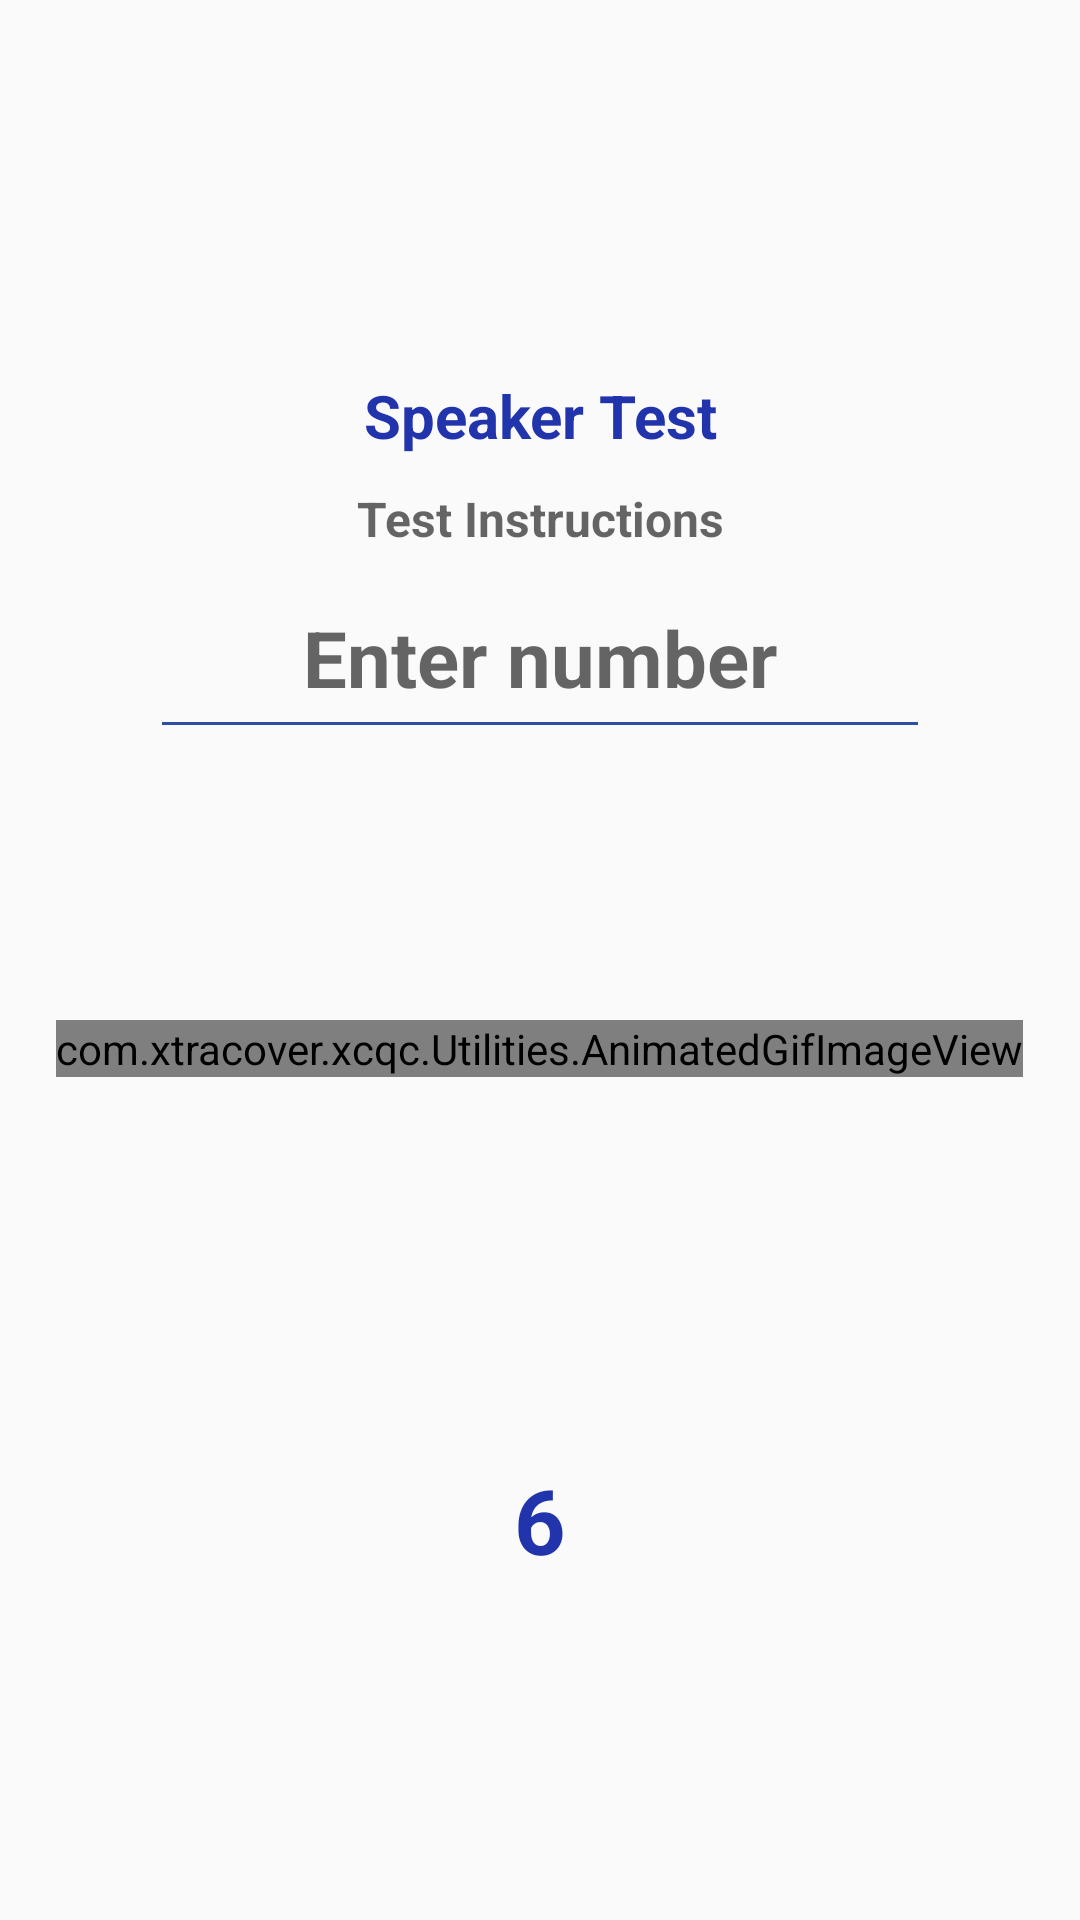

Write the Android layout XML for this screen, with the resource values it uses.
<!-- AndroidManifest.xml: application theme BaseTheme -->
<!-- res/layout/activity_audio_playback.xml -->
<?xml version="1.0" encoding="utf-8"?>
<LinearLayout xmlns:android="http://schemas.android.com/apk/res/android"
    xmlns:app="http://schemas.android.com/apk/res-auto"
    xmlns:tools="http://schemas.android.com/tools"
    android:layout_width="match_parent"
    android:layout_height="match_parent"
    android:orientation="vertical"
    tools:context=".AudioVideoTestAndRetestActivities.AudioPlaybackActivity">

    <ImageView
        android:id="@+id/imge_log"
        android:layout_width="150dp"
        android:layout_height="120dp"
        android:layout_gravity="center"
        android:src="@drawable/extracover_logo" />

    <TextView
        android:id="@+id/scanningHeaderBackCam"
        android:layout_width="match_parent"
        android:layout_height="wrap_content"
        android:layout_margin="5dp"
        android:gravity="center"
        android:text="Speaker Test"
        android:textAppearance="@style/Primarybold_Text20"
        android:textColor="#2234AC" />

    <TextView
        android:id="@+id/tvInstructions"
        android:layout_width="match_parent"
        android:layout_height="wrap_content"
        android:layout_margin="5dp"
        android:gravity="center"
        android:hint="Test Instructions"
        android:textAppearance="@style/Primarybold_Text16"
        android:textColor="#2234AC" />

    <TextView
        android:id="@+id/textViewLabelRandomNumber"
        android:layout_width="match_parent"
        android:layout_height="wrap_content"
        android:layout_margin="10dp"
        android:gravity="center"
        android:text="RandomNumber"
        android:textAppearance="@style/Primarybold_Text16"
        android:textColor="#2234AC"
        android:visibility="gone" />

    <EditText
        android:id="@+id/txtEditEnterNumber"
        android:layout_width="match_parent"
        android:layout_height="wrap_content"
        android:layout_marginLeft="50dp"
        android:layout_marginRight="50dp"
        android:gravity="center"
        android:hint="Enter number"
        android:inputType="number"
        android:maxLength="3"
        android:padding="13dp"
        android:textAppearance="@style/Primarybold_Text26"
        android:textColor="@color/black" />

    <LinearLayout
        android:layout_width="match_parent"
        android:layout_height="match_parent"
        android:gravity="top"
        android:orientation="vertical">

        <RelativeLayout
            android:layout_width="match_parent"
            android:layout_height="200dp"
            android:gravity="center"
            android:orientation="vertical">

            <ImageView
                android:id="@+id/centerImage"
                android:layout_width="80dp"
                android:layout_height="80dp"
                android:layout_centerInParent="true"
                android:layout_centerHorizontal="true"
                android:src="@drawable/scan_loudspeakerclear"
                app:tint="@color/Chocolate" />

            <com.xtracover.xcqc.Utilities.AnimatedGifImageView
                android:id="@+id/scanGIF"
                android:layout_width="wrap_content"
                android:layout_height="wrap_content"
                android:layout_centerInParent="true"
                android:layout_centerHorizontal="true" />

        </RelativeLayout>

        <TextView
            android:id="@+id/AudioText"
            android:layout_width="wrap_content"
            android:layout_height="wrap_content"
            android:layout_gravity="center_horizontal"
            android:layout_margin="5dp"
            android:gravity="center"
            android:hint=""
            android:textAppearance="@style/darkPrimarybold_Text16"
            android:textColor="#2234AC" />

        <TextView
            android:id="@+id/counterTextForButtons"
            android:layout_width="wrap_content"
            android:layout_height="wrap_content"
            android:layout_gravity="center_horizontal"
            android:layout_margin="5dp"
            android:text="6"
            android:textAppearance="@style/Primarybold_Text30"
            android:textColor="#2234AC" />

    </LinearLayout>
</LinearLayout>
<!-- resources referenced by this layout -->
<resources>
  <color name="Chocolate">#ff0000</color>
  <color name="black">#000000</color>
  <style name="Primarybold_Text16">
          <item name="android:fontFamily">sans-serif</item>
          <item name="android:textSize">16sp</item>
          <item name="android:color">#2f4fa7</item>
          <item name="android:textStyle">bold</item>
      </style>
  <style name="Primarybold_Text20">
          <item name="android:fontFamily">sans-serif</item>
          <item name="android:textSize">20sp</item>
          <item name="android:color">@color/colorPrimaryDark</item>
          <item name="android:textStyle">bold</item>
      </style>
  <style name="Primarybold_Text26">
          <item name="android:fontFamily">sans-serif</item>
          <item name="android:textSize">26sp</item>
          <item name="android:color">@color/colorPrimaryDark</item>
          <item name="android:textStyle">bold</item>
      </style>
  <style name="Primarybold_Text30">
          <item name="android:fontFamily">sans-serif</item>
          <item name="android:textSize">30sp</item>
          <item name="android:color">@color/colorPrimaryDark</item>
          <item name="android:textStyle">bold</item>
      </style>
  <style name="darkPrimarybold_Text16">
          <item name="android:fontFamily">sans-serif</item>
          <item name="android:textSize">16sp</item>
          <item name="android:color">#00103A</item>
          <item name="android:textStyle">bold</item>
      </style>
  <style name="BaseTheme" parent="@style/Theme.AppCompat.Light.NoActionBar">
          <item name="windowActionModeOverlay">true</item>
          <item name="colorAccent">@color/colorPrimaryDark</item>
          <item name="bottomSheetDialogTheme">@style/AppBottomSheetDialogTheme</item>
          <item name="android:windowDisablePreview">true</item>
          <item name="android:textColorSecondary">@color/colorPrimaryDark</item>
          <item name="android:colorForeground">@android:color/black</item>
          <item name="android:actionMenuTextColor">@color/colorPrimaryDark</item>
          <item name="android:textColor">@android:color/black</item>
          <item name="android:titleTextStyle">@style/ActionBarTitle</item>
      </style>
  <color name="colorPrimaryDark">#2f4fa7</color>
  <style name="AppBottomSheetDialogTheme" parent="Theme.Design.Light.BottomSheetDialog">
          <item name="bottomSheetStyle">@style/AppModalStyle</item>
      </style>
  <style name="ActionBarTitle" parent="android:style/TextAppearance.Holo.Widget.ActionBar.Title">
          <item name="android:paddingLeft">0dp</item>
      </style>
  <style name="AppModalStyle" parent="Widget.Design.BottomSheet.Modal">
          <item name="behavior_peekHeight">400dip</item>
      </style>
</resources>
